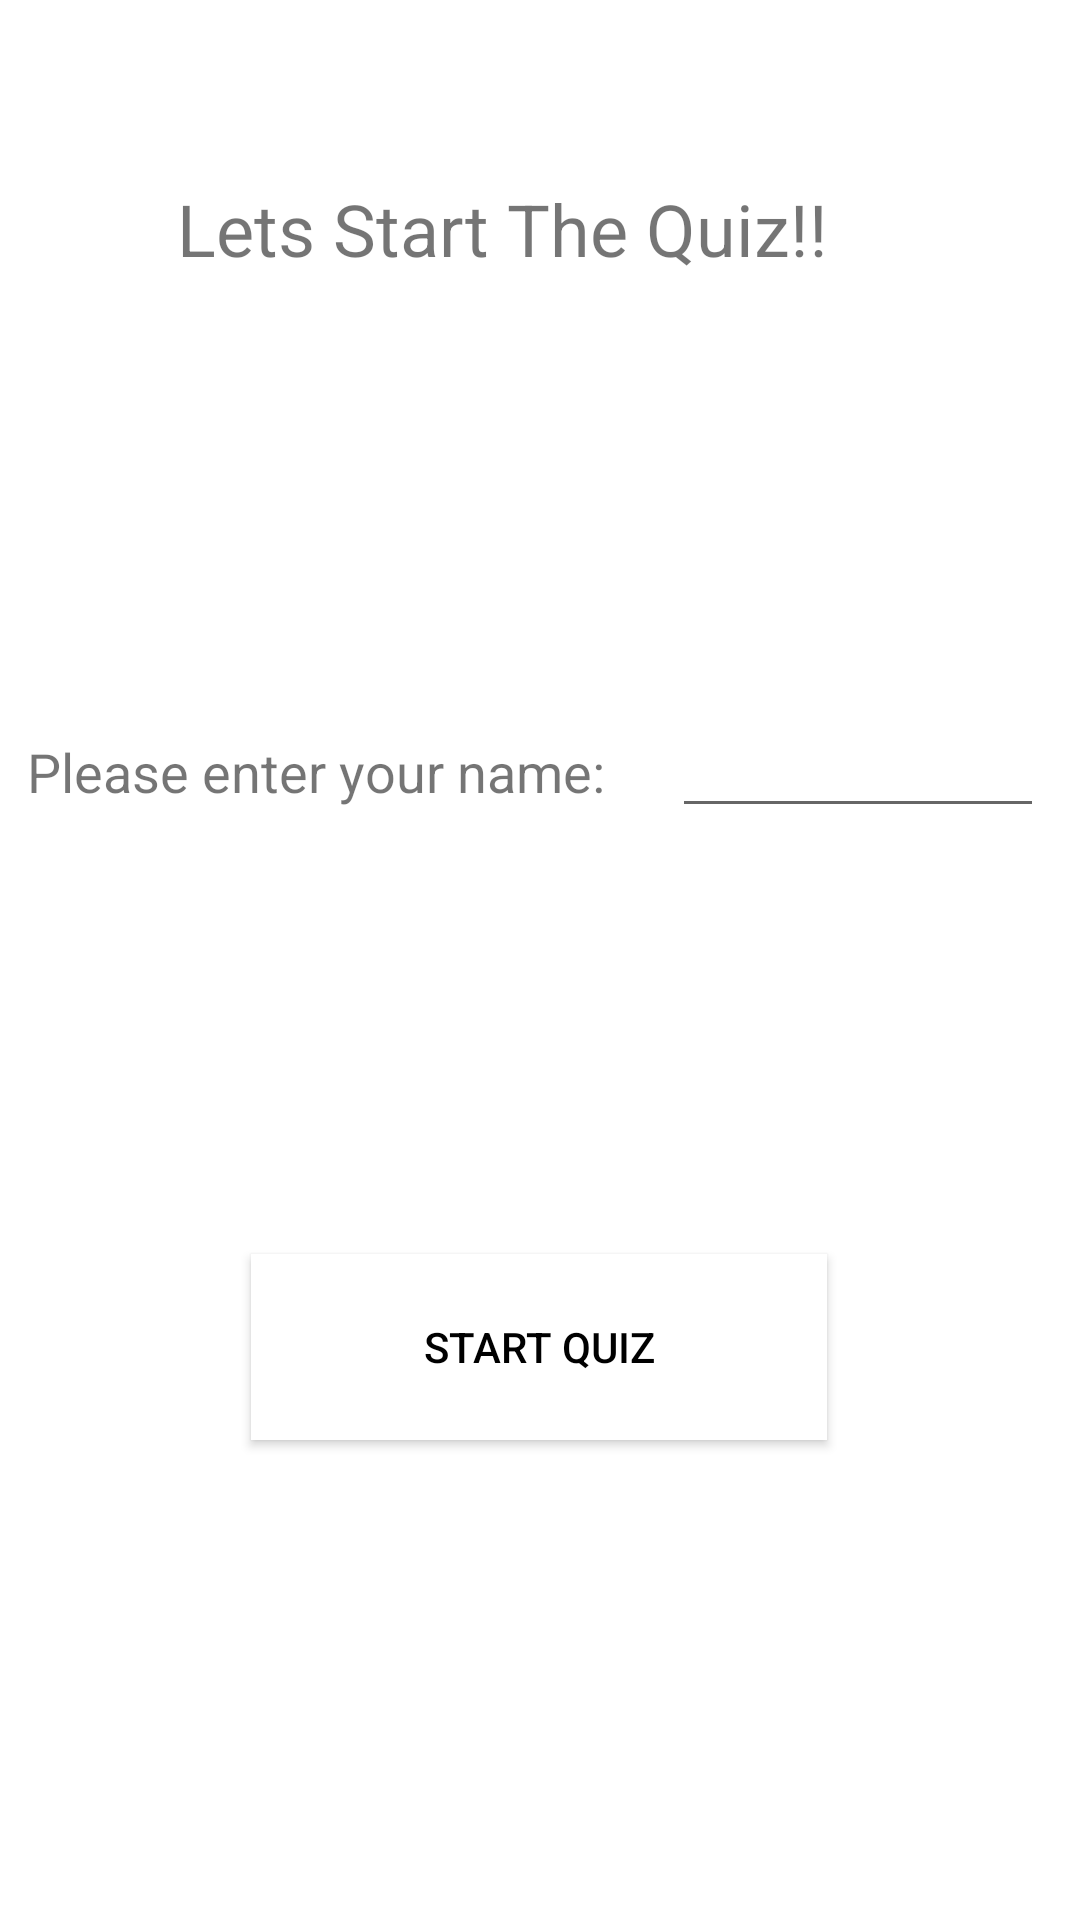

Write the Android layout XML for this screen, with the resource values it uses.
<!-- AndroidManifest.xml: application theme Theme.Quiz_App -->
<!-- res/layout/activity_main.xml -->
<?xml version="1.0" encoding="utf-8"?>

<androidx.constraintlayout.widget.ConstraintLayout xmlns:android="http://schemas.android.com/apk/res/android"
    xmlns:app="http://schemas.android.com/apk/res-auto"
    xmlns:tools="http://schemas.android.com/tools"
    android:layout_width="match_parent"
    android:layout_height="match_parent"
    android:background="#FFFFFF"
    android:backgroundTint="#FFFFFF"
    tools:context=".MainActivity">

    <TextView
        android:id="@+id/greeting_text"
        android:layout_width="282dp"
        android:layout_height="45dp"
        android:layout_marginStart="59dp"
        android:layout_marginTop="60dp"
        android:layout_marginEnd="70dp"
        android:layout_marginBottom="15dp"
        android:text="Lets Start The Quiz!!"
        android:textSize="24sp"
        app:layout_constraintBottom_toTopOf="@+id/ask_name_text"
        app:layout_constraintEnd_toEndOf="parent"
        app:layout_constraintHorizontal_bias="0.0"
        app:layout_constraintStart_toStartOf="parent"
        app:layout_constraintTop_toTopOf="parent" />

    <Button
        android:id="@+id/start_quiz"
        android:layout_width="192dp"
        android:layout_height="62dp"
        android:layout_marginStart="109dp"
        android:layout_marginTop="72dp"
        android:layout_marginEnd="110dp"
        android:layout_marginBottom="260dp"
        android:background="@color/white"
        android:onClick="start_quiz"
        android:text="Start Quiz"
        android:textColor="@color/black"
        app:layout_constraintBottom_toBottomOf="parent"
        app:layout_constraintEnd_toEndOf="parent"
        app:layout_constraintStart_toStartOf="parent"
        app:layout_constraintTop_toBottomOf="@+id/enter_name" />

    <TextView
        android:id="@+id/ask_name_text"
        android:layout_width="197dp"
        android:layout_height="40dp"
        android:layout_marginStart="25dp"
        android:layout_marginTop="125dp"
        android:layout_marginEnd="12dp"
        android:layout_marginBottom="133dp"
        android:text="Please enter your name:"
        android:textSize="18sp"
        app:layout_constraintBottom_toTopOf="@+id/start_quiz"
        app:layout_constraintEnd_toStartOf="@+id/enter_name"
        app:layout_constraintStart_toStartOf="parent"
        app:layout_constraintTop_toBottomOf="@+id/greeting_text" />

    <EditText
        android:id="@+id/enter_name"
        android:layout_width="124dp"
        android:layout_height="43dp"
        android:layout_marginStart="6dp"
        android:layout_marginTop="136dp"
        android:layout_marginEnd="28dp"
        android:layout_marginBottom="70dp"
        android:autofillHints=""
        android:ems="10"
        android:inputType="textPersonName"
        app:layout_constraintBottom_toTopOf="@+id/start_quiz"
        app:layout_constraintEnd_toEndOf="parent"
        app:layout_constraintStart_toEndOf="@+id/ask_name_text"
        app:layout_constraintTop_toBottomOf="@+id/greeting_text" />

</androidx.constraintlayout.widget.ConstraintLayout>
<!-- resources referenced by this layout -->
<resources>
  <color name="black">#FF000000</color>
  <color name="white">#FFFFFFFF</color>
  <style name="Theme.Quiz_App" parent="Theme.AppCompat.DayNight.DarkActionBar">
          
          <item name="colorPrimary">@color/purple_500</item>
          <item name="colorPrimaryVariant">@color/purple_700</item>
          <item name="colorOnPrimary">@color/white</item>
          
          <item name="colorSecondary">@color/teal_200</item>
          <item name="colorSecondaryVariant">@color/teal_700</item>
          <item name="colorOnSecondary">@color/black</item>
          
          <item name="android:statusBarColor" tools:targetApi="l">?attr/colorPrimaryVariant</item>
          
      </style>
  <color name="purple_500">#FF6200EE</color>
  <color name="purple_700">#FF3700B3</color>
  <color name="teal_200">#FF03DAC5</color>
  <color name="teal_700">#FF018786</color>
</resources>
